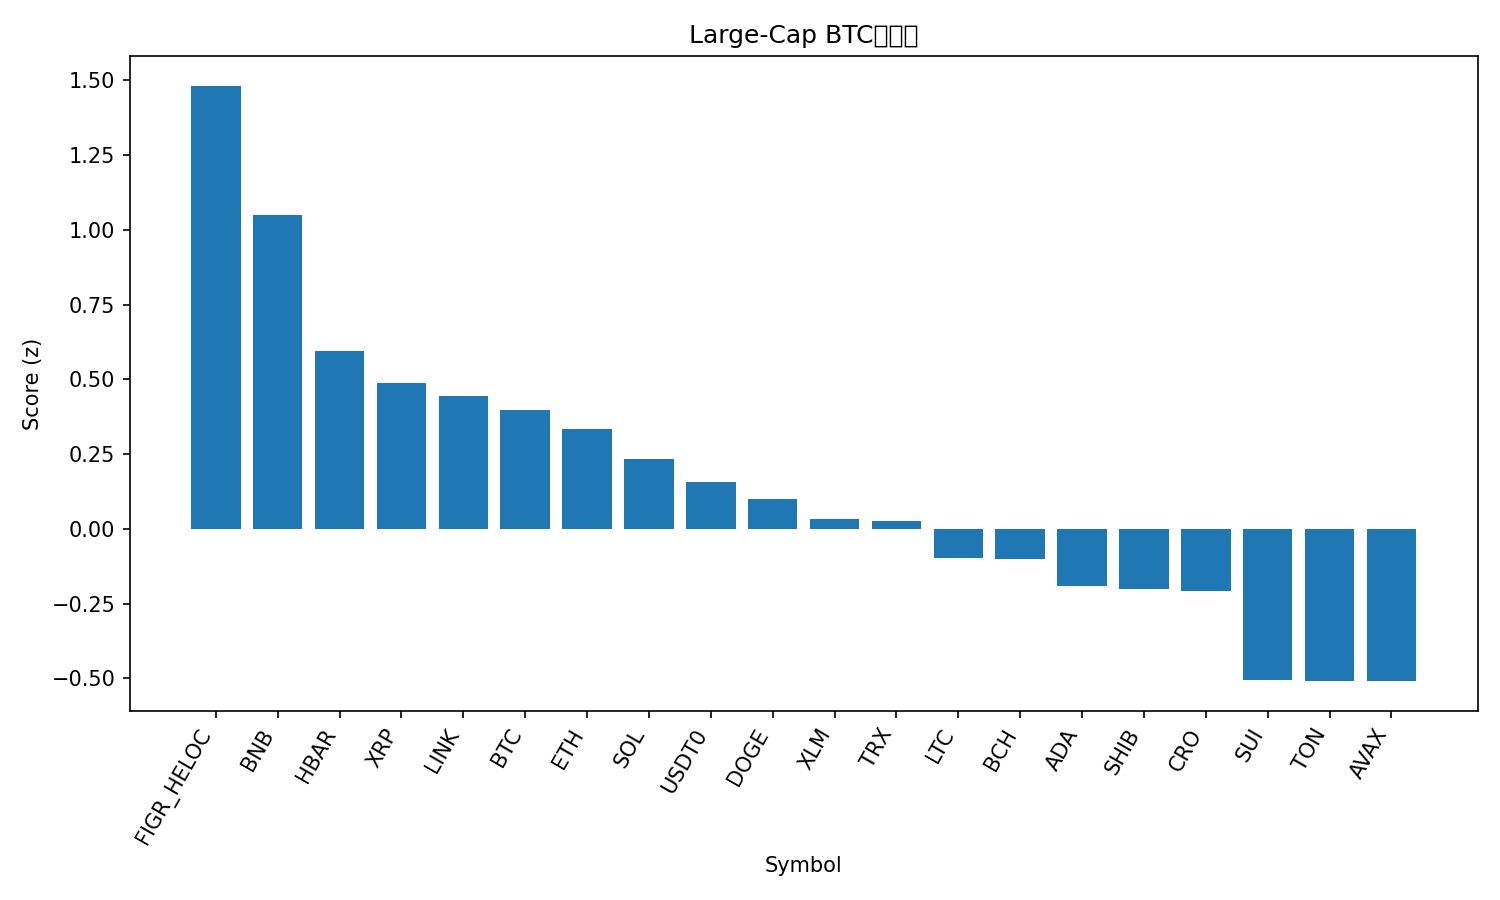

The table this chart was drawn from, first rows:
rank, name, symbol, price_btc, price_usd, pct_1h_btc, pct_24h_btc, pct_7d_btc, market_cap_rank, market_cap_usd, volume_usd, score
1, Figure Heloc, FIGR_HELOC, 9.16e-06, 1.046, 0.1591, 4.773, 2.733, 17, 13316688161, 56631882, 1.482
2, BNB, BNB, 0.008996, 1028, 0.3935, -0.3248, 3.351, 5, 142951161105, 2077144140, 1.049
3, Hedera, HBAR, 1.89e-06, 0.216, 0.4621, -1.83, -3.626, 25, 9164986579, 233210218, 0.5963
4, XRP, XRP, 2.522e-05, 2.88, 0.2262, -1.381, 0.2772, 4, 172275627323, 4856090454, 0.4876
5, Chainlink, LINK, 0.0001885, 21.53, 0.245, -1.395, -1.154, 14, 14596242769, 712914529, 0.4432
6, Bitcoin, BTC, 1.0, 114224, 0.0, 0.0, 0.0, 1, 2276274797272, 58064098185, 0.3969
7, Ethereum, ETH, 0.03673, 4196, 0.01937, -0.2636, -1.013, 2, 506421637978, 35148965659, 0.3331
8, Solana, SOL, 0.001848, 211.1, 0.2119, -1.673, -3.965, 6, 114800922927, 7070744030, 0.2331
9, USDT0, USDT0, 8.76e-06, 1.0, 0.1537, -2.059, -2.015, 30, 7651977064, 593380815, 0.1562
10, Dogecoin, DOGE, 2.04e-06, 0.2335, 0.2194, -2.651, -3.472, 9, 35316697662, 2372607313, 0.09967
11, Stellar, XLM, 3.23e-06, 0.3688, 0.02575, -1.662, -1.753, 20, 11766560015, 229251737, 0.03439
12, TRON, TRX, 2.95e-06, 0.3369, 0.04521, -1.609, -2.794, 10, 31892355496, 569838798, 0.02712
13, Litecoin, LTC, 0.000931, 106.3, -0.04685, -2.038, -0.8245, 27, 8122420392, 462363044, -0.09662
14, Bitcoin Cash, BCH, 0.004907, 560.5, -0.06546, -1.622, -1.76, 22, 11163576650, 268411012, -0.09998
15, Cardano, ADA, 6.98e-06, 0.7977, 0.03489, -2.68, -3.498, 11, 29163191107, 1323187950, -0.1923
16, Shiba Inu, SHIB, 1.03625e-10, 1.184e-05, 0.04626, -2.97, -3.015, 32, 6974643384, 163604824, -0.2023
17, Cronos, CRO, 1.66e-06, 0.1892, 0.158, -2.096, -10.15, 34, 6585466909, 50008106, -0.2066
18, Sui, SUI, 2.853e-05, 3.26, -0.1548, -2.803, -3.51, 21, 11627752173, 1047706737, -0.5057
19, Toncoin, TON, 2.339e-05, 2.67, -0.03548, -3.446, -5.328, 33, 6800882477, 114757313, -0.5087
20, Avalanche, AVAX, 0.0002614, 29.86, -0.0848, -1.334, -11.35, 18, 12609236266, 1193933550, -0.5092
21, Hyperliquid, HYPE, 0.0003894, 44.48, -1.243, -8.091, -4.355, 19, 12089490042, 612031408, -3.079
